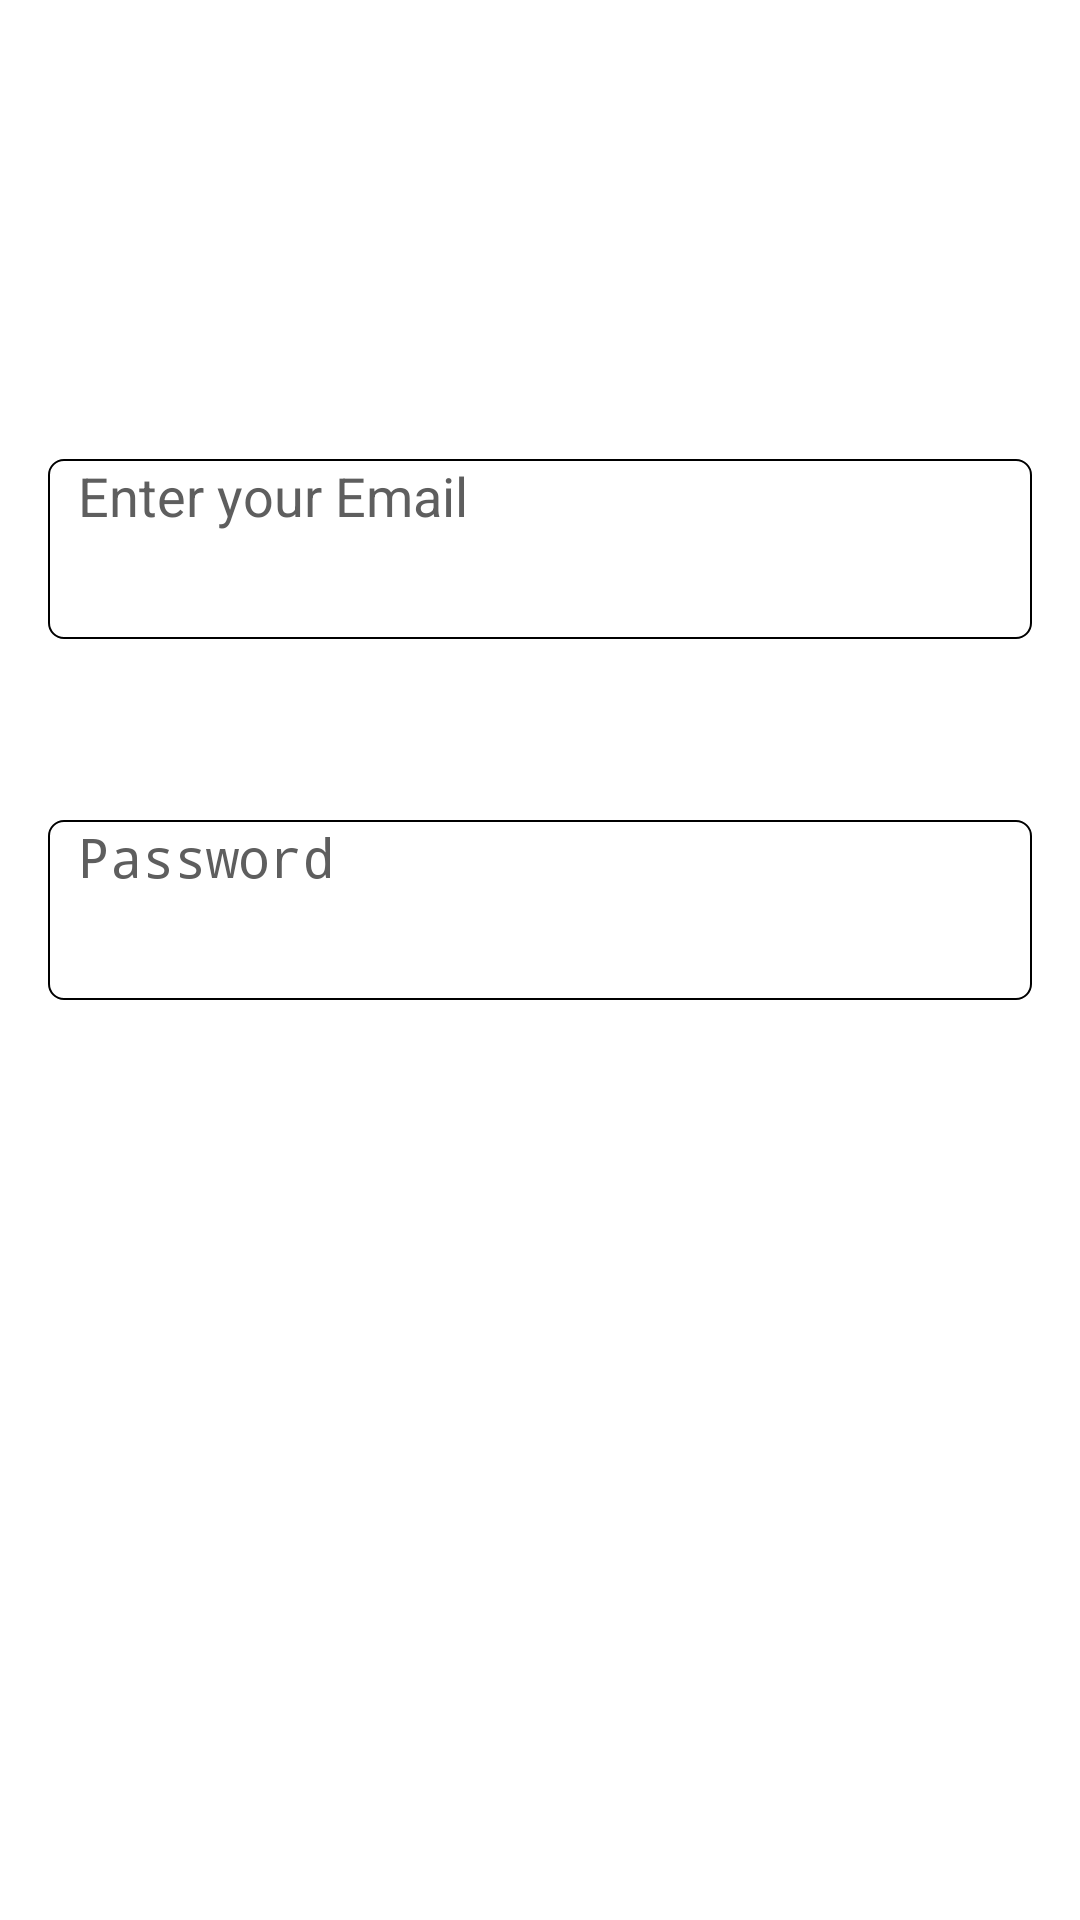

Android layout source for this screen:
<!-- AndroidManifest.xml: application theme Theme.GiaoDienChinh_DoAn -->
<!-- res/layout/activity_register.xml -->
<LinearLayout
    xmlns:android="http://schemas.android.com/apk/res/android"
    xmlns:app="http://schemas.android.com/apk/res-auto"
    xmlns:tools="http://schemas.android.com/tools"
    android:layout_width="match_parent"
    android:layout_height="match_parent"
    android:orientation="vertical"
    android:padding="16dp"
    android:background="@drawable/background_img_2"
    android:layout_gravity="center"
    tools:context=".Register">


    <TextView
        android:layout_width="match_parent"
        android:layout_height="wrap_content"
        android:layout_marginTop="25dp"
        android:layout_marginBottom="38dp"
        android:text="CREATE ACCOUNT"
        android:textColor="@color/white"
        android:textSize="29sp"
        android:textStyle="bold" />

    <TextView
        android:layout_width="match_parent"
        android:layout_height="wrap_content"
        android:text="Email"
        android:textColor="@color/white"
        android:textSize="22sp" />

    <EditText
        android:id="@+id/editTextUsername"
        android:layout_width="match_parent"
        android:layout_height="60dp"
        android:layout_marginTop="6dp"
        android:paddingLeft="10dp"
        android:background="@drawable/boder_edittext"
        android:hint="Enter your Email"
        android:inputType="textEmailAddress"
        android:textSize="18sp"
        android:textColor="@color/white"
        android:textColorHint="#5E5E5E"
        android:textCursorDrawable="@null"
        android:layout_marginBottom="25dp"/>
    <TextView
        android:layout_width="match_parent"
        android:layout_height="wrap_content"
        android:text="Password"
        android:textColor="@color/white"
        android:textSize="22sp" />


    <EditText
        android:id="@+id/editTextPassword"
        android:layout_width="match_parent"
        android:layout_height="60dp"
        android:layout_marginTop="6dp"
        android:hint="Password"
        android:textColorHighlight="@color/white"
        android:inputType="textPassword"
        android:background="@drawable/boder_edittext"
        android:textSize="18sp"
        android:paddingLeft="10dp"
        android:textColor="@color/white"
        android:textColorHint="#5E5E5E"
        android:textCursorDrawable="@null" />

    <androidx.constraintlayout.widget.ConstraintLayout
        android:layout_width="wrap_content"
        android:layout_height="wrap_content"
        android:layout_gravity="left">

        <CheckBox
            android:id="@+id/policy_argree_regis"
            android:layout_width="match_parent"
            android:layout_height="50dp"
            android:layout_marginBottom="10dp"
            android:text="I accepts the terms and privacy policy."
            android:textStyle="italic"
            android:textColor="@color/white"
            app:layout_constraintBottom_toBottomOf="parent"
            app:layout_constraintEnd_toEndOf="parent"
            app:layout_constraintHorizontal_bias="0.0"
            app:layout_constraintStart_toStartOf="parent"
            app:layout_constraintTop_toTopOf="parent"
            app:layout_constraintVertical_bias="1.0" />
    </androidx.constraintlayout.widget.ConstraintLayout>

    <ProgressBar
        android:id="@+id/progressBar"
        android:visibility="gone"
        android:layout_width="wrap_content"
        android:layout_height="wrap_content"/>

    
    
    
    
    
    
    

    
    
    
    
    
    
    
    
    
    
    
    

    
    
    
    
    
    
    
    
    
    
    
    

    <Button
        android:id="@+id/buttonRegister"
        android:layout_width="match_parent"
        android:layout_height="50dp"
        android:layout_gravity="center"
        android:layout_marginTop="16dp"
        android:backgroundTint="@color/black"
        android:paddingHorizontal="40dp"
        android:paddingVertical="5dp"
        android:text="Register"
        android:textColor="@color/white"
        android:textSize="22dp"

        />

    <TextView
        android:id="@+id/textViewLogin"
        android:layout_width="match_parent"
        android:layout_height="42dp"
        android:layout_marginTop="16dp"
        android:textSize="20dp"
        android:gravity="center"
        android:text="Have an account? Login here"
        android:textColor="@color/white"
        android:textStyle="bold"/>

</LinearLayout>
<!-- resources referenced by this layout -->
<resources>
  <!-- drawable boder_edittext (drawable) -->
  <?xml version="1.0" encoding="utf-8"?>
  <selector xmlns:android="http://schemas.android.com/apk/res/android">
      <item>
          <shape android:shape="rectangle">
              <solid android:color="#FFFFFF"/>
              <corners android:radius="5dp"/>
              <stroke android:width="0.8dp" android:color="#000000"/>
          </shape>
      </item>
  </selector>
  <!-- not gathered from this repository: default colours our renderer supplied (Android Studio template values) -->
  <color name="black">#FF000000</color>
  <color name="white">#FFFFFFFF</color>
</resources>
